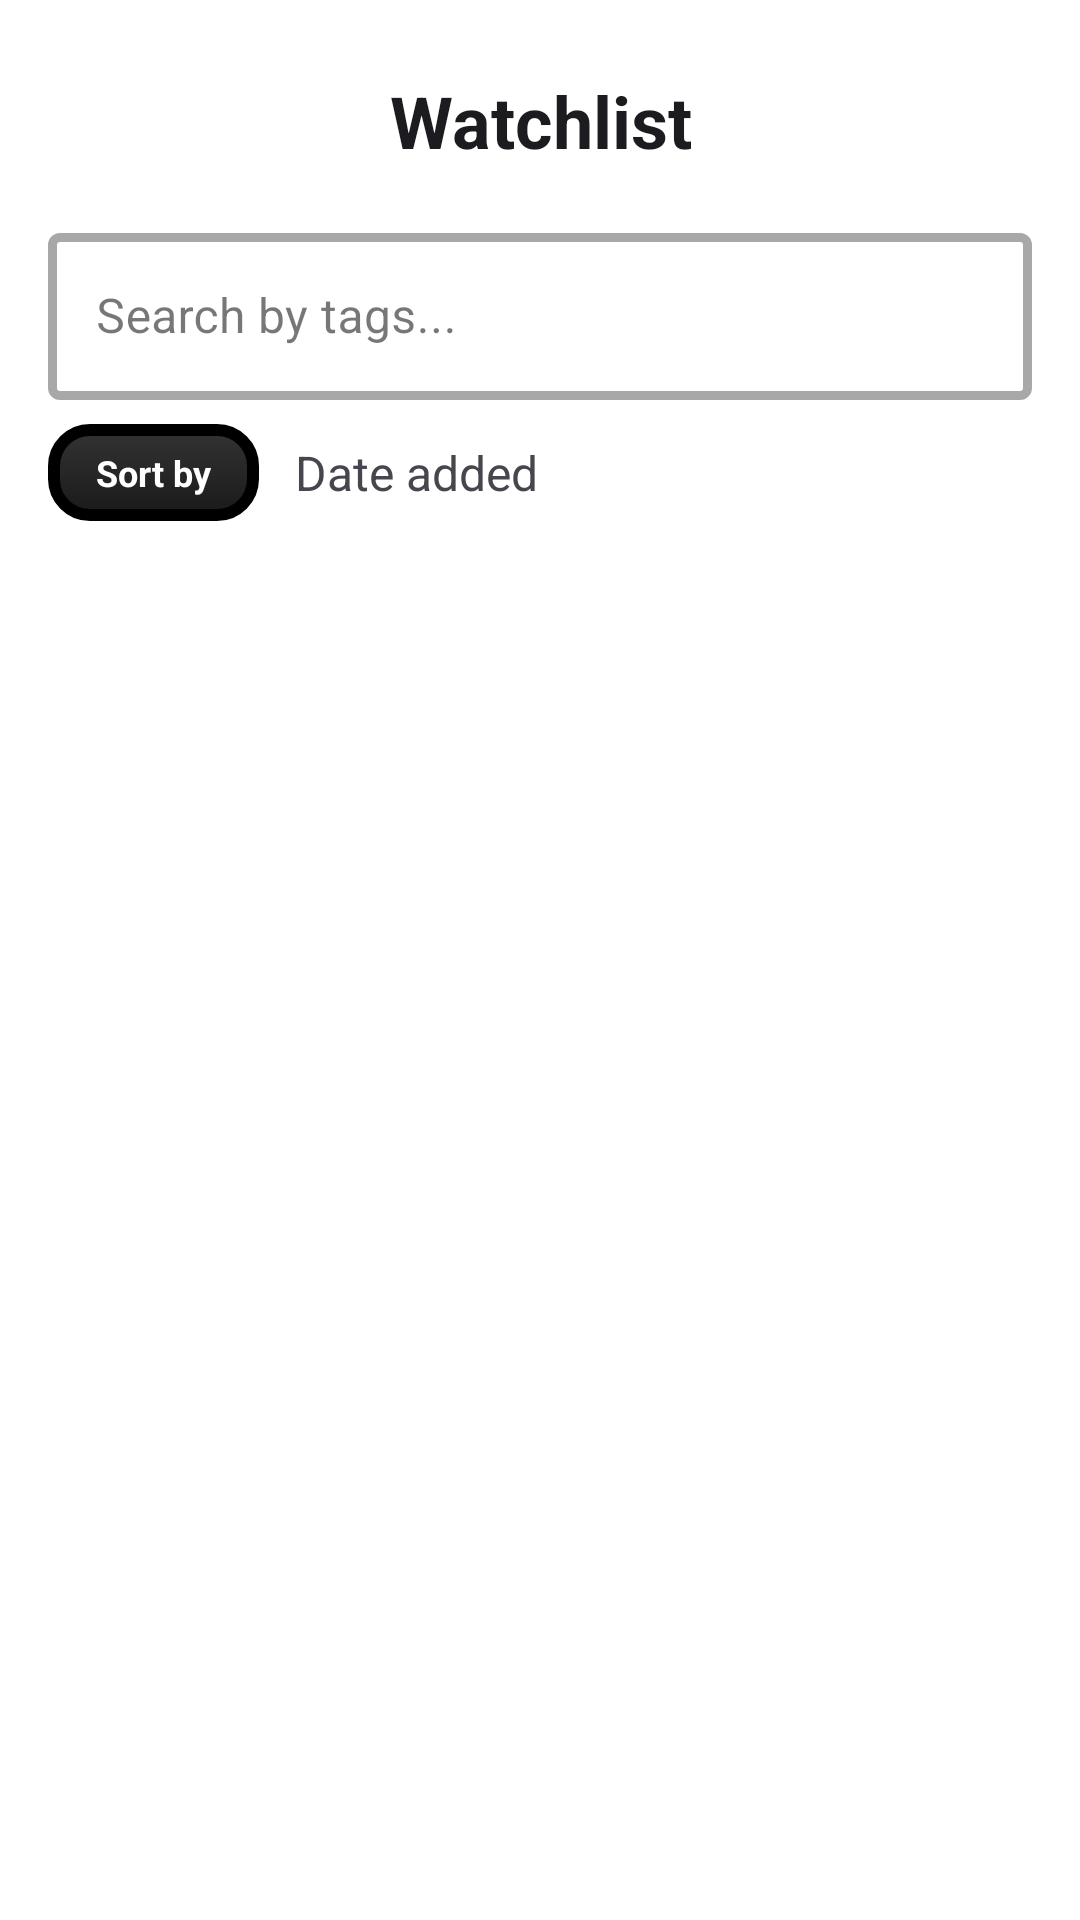

Layout XML and referenced resources for this Android screen:
<!-- AndroidManifest.xml: application theme Theme.PopiFlix -->
<!-- res/layout/fragment_watchlist.xml -->
<?xml version="1.0" encoding="utf-8"?>
<LinearLayout xmlns:android="http://schemas.android.com/apk/res/android"
    xmlns:tools="http://schemas.android.com/tools"
    android:layout_width="match_parent"
    android:layout_height="match_parent"
    android:background="?attr/colorSurface"
    android:orientation="vertical"
    tools:context=".ui.watchlist.WatchlistFragment">

    
    <TextView
        android:layout_width="match_parent"
        android:layout_height="wrap_content"
        android:text="@string/my_watchlist"
        android:textSize="24sp"
        android:textStyle="bold"
        android:textColor="?attr/colorOnSurface"
        android:layout_marginTop="24dp"
        android:layout_marginBottom="16dp"
        android:gravity="center"
        android:paddingHorizontal="16dp" />

    
    <com.google.android.material.textfield.TextInputLayout
        android:id="@+id/searchLayout"
        android:layout_width="match_parent"
        android:layout_height="wrap_content"
        android:layout_marginHorizontal="16dp"
        android:layout_marginBottom="8dp"
        android:hint="@string/search_by_notes"
        android:backgroundTint="@color/light_secondary_background"
        style="@style/SearchBoxStyle">

        <com.google.android.material.textfield.TextInputEditText
            android:id="@+id/searchEditText"
            android:layout_width="match_parent"
            android:layout_height="wrap_content"
            android:inputType="text"
            android:maxLines="1"
            android:textColor="@color/light_text_color"
            android:backgroundTint="@color/light_secondary_background" />

    </com.google.android.material.textfield.TextInputLayout>

    
    <LinearLayout
        android:layout_width="match_parent"
        android:layout_height="wrap_content"
        android:orientation="horizontal"
        android:layout_marginHorizontal="16dp"
        android:layout_marginBottom="16dp"
        android:gravity="center_vertical">

        
        <FrameLayout
            android:id="@+id/sortButton"
            android:layout_width="wrap_content"
            android:layout_height="wrap_content"
            android:background="@drawable/sort_button_bg"
            android:clickable="true"
            android:focusable="true"
            android:paddingHorizontal="16dp"
            android:paddingVertical="8dp">
            
            <TextView
                android:layout_width="wrap_content"
                android:layout_height="wrap_content"
                android:layout_gravity="center"
                android:text="@string/sort"
                android:textStyle="bold"
                android:textColor="@color/sort_button_text_color"
                android:textSize="12sp" />
                
        </FrameLayout>

        
        <TextView
            android:id="@+id/currentSortText"
            android:layout_width="0dp"
            android:layout_height="wrap_content"
            android:layout_weight="1"
            android:layout_marginStart="12dp"
            android:text="@string/sorted_by_date_added"
            android:textSize="16sp"
            android:textColor="?attr/colorOnSurfaceVariant"
            android:gravity="start" />

    </LinearLayout>

    
    <androidx.recyclerview.widget.RecyclerView
        android:id="@+id/recyclerViewWatchlist"
        android:layout_width="match_parent"
        android:layout_height="0dp"
        android:layout_weight="1"
        android:clipToPadding="false"
        android:paddingHorizontal="8dp"
        android:paddingTop="8dp"
        android:paddingBottom="100dp"
        android:scrollbars="vertical"
        android:fadeScrollbars="false"
        tools:listitem="@layout/item_watchlist" />

    
    <LinearLayout
        android:id="@+id/emptyView"
        android:layout_width="match_parent"
        android:layout_height="0dp"
        android:layout_weight="1"
        android:orientation="vertical"
        android:gravity="center"
        android:visibility="gone"
        android:padding="16dp"
        android:layout_marginTop="-40dp">

        <TextView
            android:id="@+id/emptyTitle"
            android:layout_width="wrap_content"
            android:layout_height="wrap_content"
            android:text="@string/watch_empty_title"
            android:textStyle="bold"
            android:textSize="20sp"
            android:textColor="?attr/colorOnSurface"
            android:layout_marginBottom="8dp" />

        <TextView
            android:id="@+id/emptyDesc"
            android:layout_width="wrap_content"
            android:layout_height="wrap_content"
            android:text="@string/watch_empty_desc"
            android:textSize="14sp"
            android:textColor="?attr/colorOnSurfaceVariant" />
    </LinearLayout>

</LinearLayout>
<!-- res/layout/item_watchlist.xml (included above) -->
<?xml version="1.0" encoding="utf-8"?>

<com.google.android.material.card.MaterialCardView xmlns:android="http://schemas.android.com/apk/res/android"
    xmlns:app="http://schemas.android.com/apk/res-auto"
    android:layout_width="match_parent" 
    android:layout_height="wrap_content"
    android:layout_marginHorizontal="8dp"
    android:layout_marginVertical="4dp"
    app:cardCornerRadius="12dp"
    app:cardElevation="2dp"
    app:cardBackgroundColor="?attr/colorSurface"
    android:clickable="true"
    android:focusable="true">

    <LinearLayout
        android:layout_width="match_parent"
        android:layout_height="wrap_content"
        android:orientation="horizontal"
        android:padding="12dp">

        
        <com.google.android.material.imageview.ShapeableImageView
            android:id="@+id/poster"
            android:layout_width="120dp" 
            android:layout_height="80dp"
            android:contentDescription="@string/watch_poster_cd"
            android:scaleType="centerCrop"
            app:shapeAppearanceOverlay="@style/RoundedPosterSmall" />

        
        <LinearLayout
            android:layout_width="0dp" 
            android:layout_height="80dp"
            android:layout_weight="1" 
            android:orientation="vertical"
            android:paddingStart="12dp" 
            android:paddingEnd="8dp"
            android:gravity="center_vertical">
            
            
            <TextView
                android:id="@+id/title"
                android:layout_width="match_parent" 
                android:layout_height="wrap_content"
                android:textStyle="bold" 
                android:textSize="16sp"
                android:textColor="?attr/colorOnSurface"
                android:maxLines="2"
                android:ellipsize="end" />
            
            
            <LinearLayout
                android:layout_width="match_parent"
                android:layout_height="wrap_content"
                android:orientation="horizontal"
                android:layout_marginTop="4dp">
                
                <TextView
                    android:id="@+id/releaseYear"
                    android:layout_width="wrap_content"
                    android:layout_height="wrap_content"
                    android:textSize="12sp"
                    android:textColor="?attr/colorOnSurfaceVariant"
                    android:textStyle="bold" />
                
                <TextView
                    android:layout_width="wrap_content"
                    android:layout_height="wrap_content"
                    android:text=" • "
                    android:textSize="12sp"
                    android:textColor="?attr/colorOnSurfaceVariant"
                    android:layout_marginHorizontal="4dp" />
                
                <TextView
                    android:id="@+id/rating"
                    android:layout_width="wrap_content"
                    android:layout_height="wrap_content"
                    android:textSize="12sp"
                    android:textColor="?attr/colorOnSurfaceVariant" />
            </LinearLayout>
            
            
            <TextView
                android:id="@+id/genre"
                android:layout_width="match_parent"
                android:layout_height="wrap_content"
                android:textSize="11sp"
                android:textColor="?attr/colorOnSurfaceVariant"
                android:layout_marginTop="2dp"
                android:maxLines="1"
                android:ellipsize="end" />
            
            
            <TextView
                android:id="@+id/subtitle"
                android:layout_width="match_parent"
                android:layout_height="wrap_content"
                android:textSize="11sp"
                android:textColor="?attr/colorOnSurfaceVariant"
                android:layout_marginTop="2dp"
                android:maxLines="1"
                android:ellipsize="end" />
        </LinearLayout>
        
        
        <ImageButton
            android:id="@+id/editButton"
            android:layout_width="40dp"
            android:layout_height="40dp"
            android:layout_gravity="center_vertical"
            android:background="?attr/selectableItemBackgroundBorderless"
            android:src="@drawable/ic_edit_tag_selector"
            android:contentDescription="@string/edit_tags"
            android:padding="8dp"
            android:scaleType="centerInside" />
        
    </LinearLayout>

</com.google.android.material.card.MaterialCardView>
<!-- resources referenced by this layout -->
<resources>
  <color name="light_secondary_background">#F2F0F4</color>
  <color name="light_text_color">#1C1B1F</color>
  <color name="sort_button_text_color">#FFFFFF</color>
  <!-- drawable ic_edit_tag_selector (drawable) -->
  <?xml version="1.0" encoding="utf-8"?>
  <selector xmlns:android="http://schemas.android.com/apk/res/android">
      <item android:drawable="@drawable/ic_edit_tag" />
  </selector>
  <string name="edit_tags">Edit tags</string>
  <string name="my_watchlist">Watchlist</string>
  <string name="search_by_notes">Search by tags...</string>
  <string name="sort">Sort by</string>
  <string name="sorted_by_date_added">Date added</string>
  <string name="watch_empty_desc">Tap on a movie to view its details and add it to watch list.</string>
  <string name="watch_empty_title">No watchlist yet</string>
  <string name="watch_poster_cd">Movie poster</string>
  <style name="RoundedPosterSmall">
          <item name="cornerFamily">rounded</item>
          <item name="cornerSize">8dp</item>
      </style>
  <style name="SearchBoxStyle" parent="Widget.MaterialComponents.TextInputLayout.OutlinedBox">
          <item name="boxStrokeWidth">3dp</item>
          <item name="boxStrokeWidthFocused">4dp</item>
      </style>
  <style name="Theme.PopiFlix" parent="Base.Theme.PopiFlix" />
  <!-- drawable ic_edit_tag: png bitmap (drawable, 466 bytes) -->
  <style name="Base.Theme.PopiFlix" parent="Theme.Material3.DayNight.NoActionBar">
          
          <item name="colorPrimary">@color/light_main_color</item>
          <item name="colorOnPrimary">@color/light_main_text_color</item>
          
          
          <item name="android:windowBackground">@color/light_background_color</item>
          <item name="colorSurface">@color/light_background_color</item>
          <item name="colorSurfaceVariant">@color/light_secondary_background</item>
          <item name="colorOnSurface">@color/light_text_color</item>
          <item name="colorOnSurfaceVariant">@color/light_secondary_text_color</item>
          
          
          <item name="android:textColorPrimary">@color/light_text_color</item>
          <item name="android:textColorSecondary">@color/light_secondary_text_color</item>
          
          
          <item name="android:statusBarColor">@color/light_background_color</item>
          <item name="android:navigationBarColor">@color/light_background_color</item>
          <item name="android:windowLightStatusBar">true</item>
          <item name="android:windowLightNavigationBar">true</item>
      </style>
  <color name="light_main_color">#000000</color>
  <color name="light_main_text_color">#FFFFFF</color>
  <color name="light_background_color">#FFFFFF</color>
  <color name="light_secondary_text_color">#49454F</color>
</resources>
